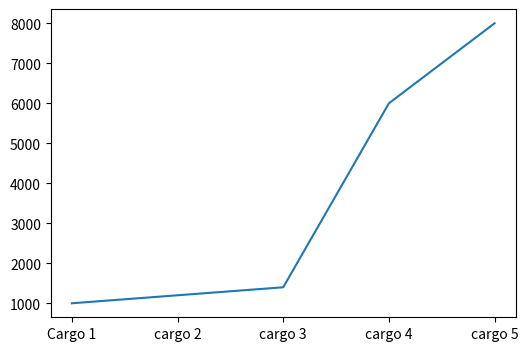
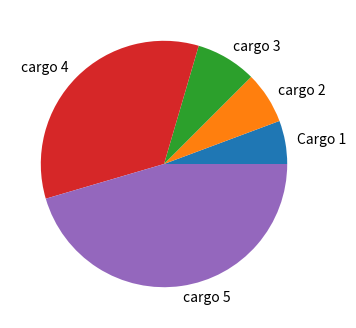
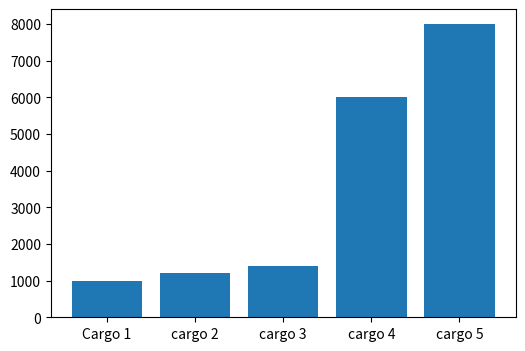
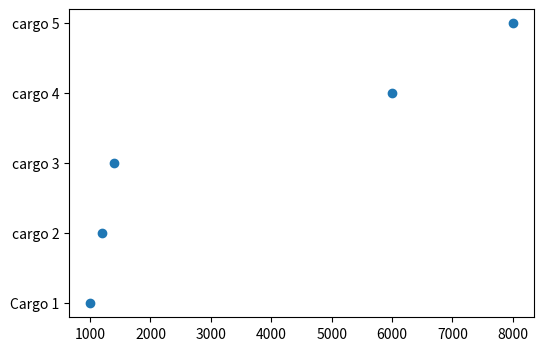

Source code (Python) for these figures, in order:
import statistics
import matplotlib.pyplot as plt 



def moda1(lista):
    moda = statistics.mode(lista)
    print('Moda: ', moda)



def mediana1(lista):
    mediana = statistics.median(lista)
    print('Mediana: ', mediana)



def varianca1(lista):
    varianca = statistics.variance(lista)
    print('Variança: ', varianca)


def desvio1(lista):
    desvio = statistics.stdev(lista)
    print(f'Desvio padrão:  {desvio:.2f}')



def media1(lista):
    media = statistics.mean(lista)
    print('Media: ', media)
 
cargos  =  ['Cargo 1', 'cargo 2', 'cargo 3', 'cargo 4', 'cargo 5'] 
empresa1 = [1000,6000,1200,8000,1400]
empresa1.sort()
empresa2 = [5000,4000,3000,2000,7000]
empresa2.sort()
empresa3 = [1200,1300,8000,3000,15000]
empresa3.sort()
empresa4 = [1400,1750,2000,4500,5900]
empresa4.sort()


def handle(lista, salarios):


    print('EMPRESA', salarios)
    print('----------------------------')
    
    media1(lista)
    mediana1(lista)
    moda1(lista)
    varianca1(lista)
    desvio1(lista)



handle(empresa1, empresa1)  
handle(empresa2, empresa2)   
handle(empresa3, empresa3) 
handle(empresa4, empresa4)



def grafico_plot():
    plt.figure(figsize=(6,4))
    plt.plot(cargos,empresa1)
    
    plt.figure(figsize=(6,4))
    plt.pie(empresa1, labels=cargos)


    plt.figure(figsize=(6,4))
    plt.bar(cargos,empresa1)
    
    plt.figure(figsize=(6,4))
    plt.scatter(empresa1, cargos)



    plt.show()


grafico_plot()



# def grafico_bar():




# grafico_bar()



# def grafico_pie():


  


# grafico_pie()



# def grafico_scatter():


    


# grafico_scatter()


